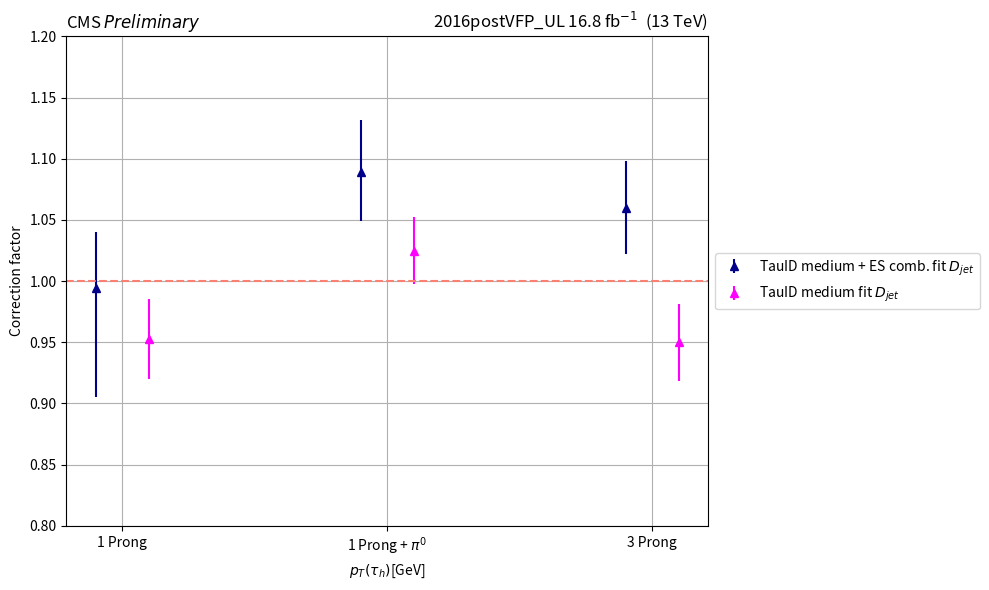

This figure's Python source:
import matplotlib.pyplot as plt
import argparse 
import numpy as np
from scipy.stats import chisquare
import os 

dm_x = ["1 Prong", "1 Prong + $\pi^{0}$", "3 Prong"]


sep_fit_cent = [0.9526021480560303, 1.024766206741333, 0.9499070644378662]
sep_fit_up = [0.9857621788978577, 1.0527935028076172, 0.9816796183586121 ]
sep_fit_down = [0.9202938675880432, 0.9976065754890442, 0.9180581569671631]

sep_fit_up_err = list(map(lambda x, y: x - y, sep_fit_up, sep_fit_cent))
sep_fit_down_err = list(map(lambda x, y: x - y, sep_fit_cent, sep_fit_down))


print(sep_fit_up_err)
print(sep_fit_down_err)


sim_fit_cent = [0.994, 1.089, 1.06,]
sim_fit_up = [0.046, 0.043, 0.038]
sim_fit_down = [0.089, 0.04, 0.038]

working_point = "medium"


def plot_sfs_dm(working_point, out_folder, era):

    deltax = 0.1

    asym_error_sim_fit = np.array(list(zip(sim_fit_down, sim_fit_up))).T

    asym_error_sep_fit = np.array(list(zip(sep_fit_down_err, sep_fit_up_err))).T
    

    f,a0 = plt.subplots(figsize=(10, 6))


    plt.grid()
    a0.errorbar([0-deltax, 1-deltax, 2-deltax, ], sim_fit_cent, yerr=asym_error_sim_fit, fmt='.', label = r'TauID {work_p} + ES comb. fit'.format(work_p = str(working_point))+' $D_{jet}$', color="darkblue", marker = "^")
    a0.errorbar([0+deltax, 1+deltax, 2+deltax, ], sep_fit_cent, yerr=asym_error_sep_fit, fmt='.', label = r'TauID {work_p} fit'.format(work_p = str(working_point))+' $D_{jet}$', color="magenta", marker = "^")
    a0.set_xlabel("$p_{T}($"+r"$\tau$"+"$_{h})$[GeV]")
    a0.set_ylabel("Correction factor")

    lumi = "0"
    if era == "2016preVFP":
        lumi = "19.5"  
    elif era == "2016postVFP":
        lumi = "16.8"
    elif era == "2017":
        lumi = "41.529"
    elif era == "2018":
        lumi = "59.83"

    
    a0.set_title('CMS $Preliminary$ ', loc='left')
    a0.set_title(era+  "_UL "+ lumi+ ' fb$^{-1}$  (13 TeV)', loc='right')
    a0.set_ylim(0.8, 1.2)
    a0.axhline(y = 1, color = 'salmon', linestyle = 'dashed')



    plt.setp(a0, xticks=[0, 1, 2, ], xticklabels=dm_x)




    a0.legend(loc='center left', bbox_to_anchor=(1, 0.5))
    f.tight_layout()
    plt.savefig(out_folder+working_point+"_dm_sim_fit_vs_diff_fit_dm_with_without_es.pdf", dpi=300)
    plt.savefig(out_folder+working_point+"_dm_sim_fit_vs_diff_fit_dm_with_without_es.png", dpi=300)

out_folder="fold/"

if not os.path.exists(out_folder):
   os.makedirs(out_folder)

plot_sfs_dm(working_point, out_folder, "2016postVFP")
